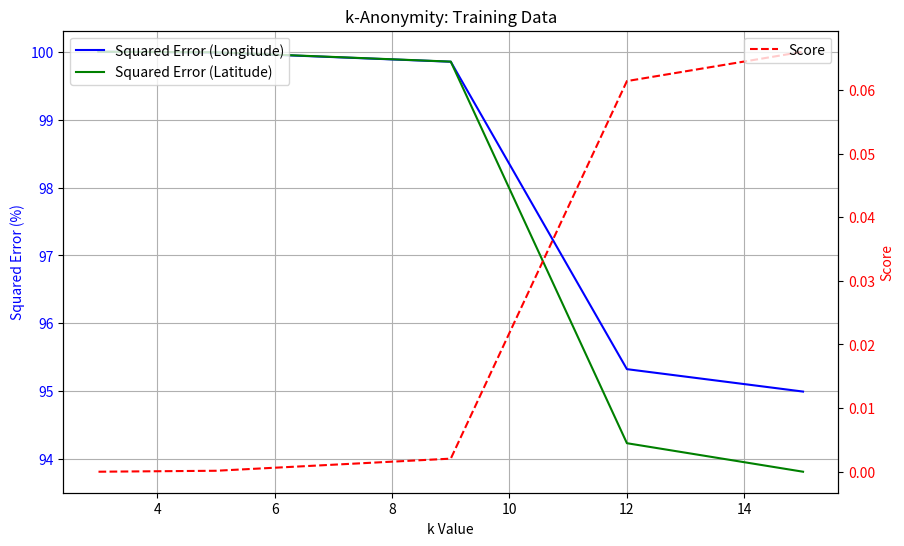
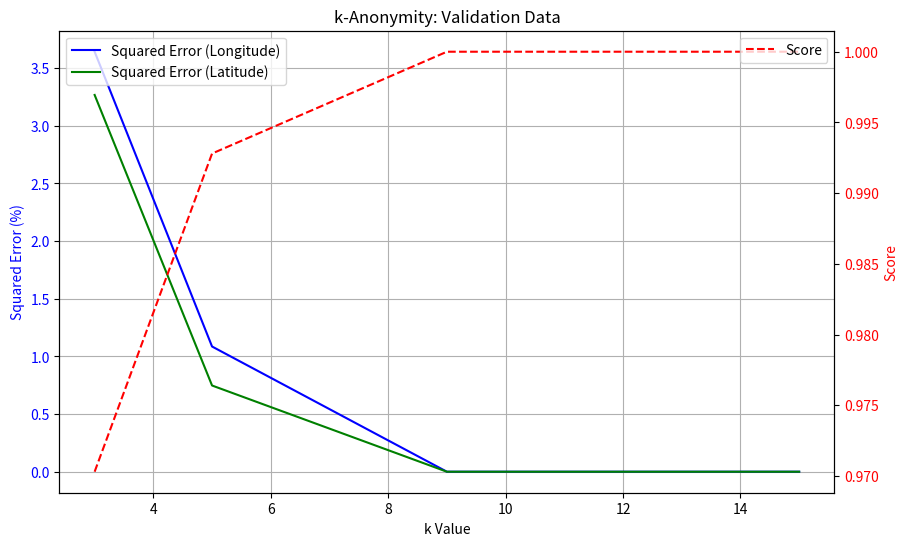
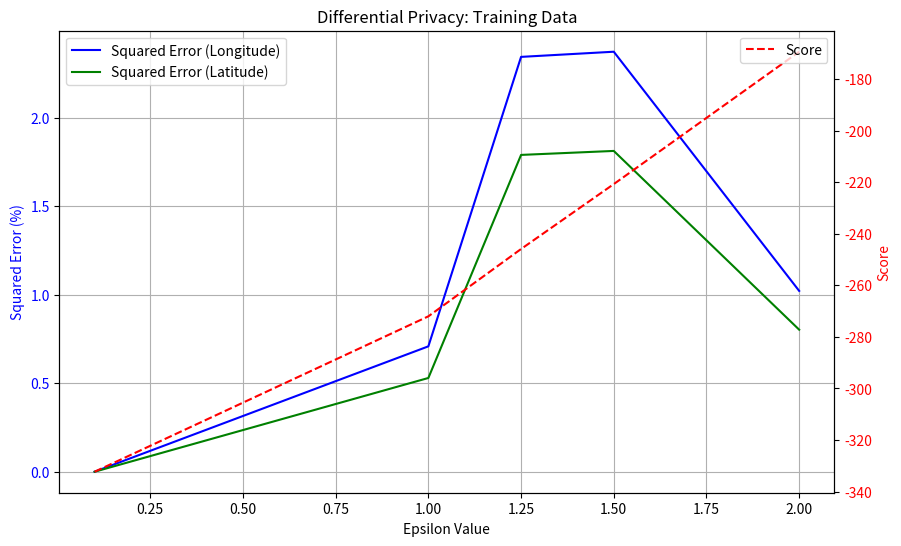
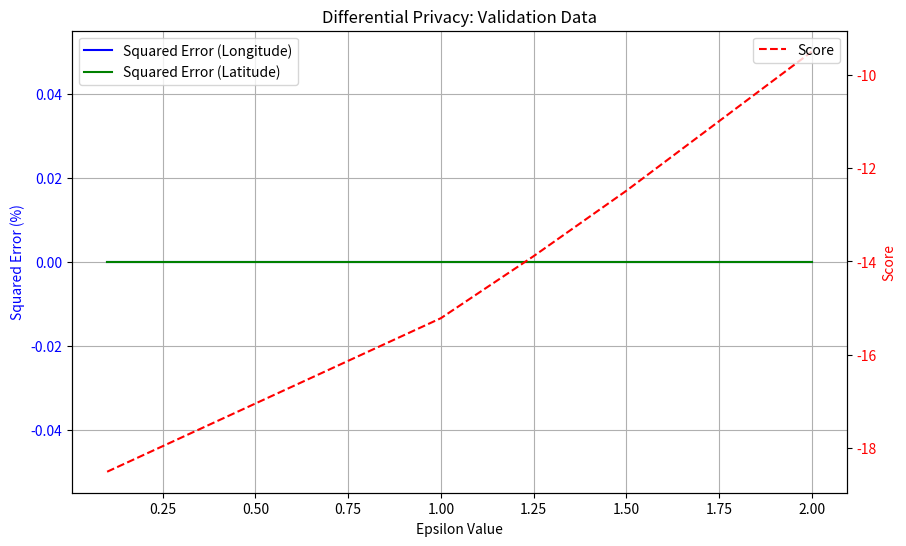

Python code for these plots, in order:
import matplotlib.pyplot as plt
import numpy as np

# Data from Appendix Tables
# k-Anonymity Training Data
k_values = [3, 5, 9, 12, 15]
k_train_scores = [0, 0.00015047389999978122, 0.0020564779000000755, 0.06139338910000025, 0.06600792490000007]
k_train_se_longitude = [100, 99.98901, 99.85265, 95.32506, 94.9949]
k_train_se_latitude = [100, 99.99189, 99.85422, 94.23451, 93.81451]

# k-Anonymity Validation Data
k_val_scores = [0.9702970296999998, 0.9927992798999998, 1.0000000000000004, 1.0000000000000004, 1.0000000000000004]
k_val_se_longitude = [3.64259, 1.08587, 0, 0, 0]
k_val_se_latitude = [3.26768, 0.74771, 0, 0, 0]

# Differential Privacy Training Data
epsilon_values = [0.1, 1, 1.25, 1.5, 2]
dp_train_scores = [-332.28333333333336, -272.0153032099319, -245.9048500931458, -220.7239213984879, -169.3861045923802]
dp_train_se_longitude = [0, 0.70825, 2.34343, 2.37257, 1.02144]
dp_train_se_latitude = [0, 0.52956, 1.78966, 1.81213, 0.80232]

# Differential Privacy Validation Data
dp_val_scores = [-18.516666666666666, -15.219178082191782, -13.8875, -12.48314606741573, -9.495726495726496]
dp_val_se_longitude = [0, 0, 0, 0, 0]
dp_val_se_latitude = [0, 0, 0, 0, 0]

# Plotting function for k-Anonymity
def plot_k_anonymity(data_type, k_vals, scores, se_long, se_lat, filename):
    fig, ax1 = plt.subplots(figsize=(10, 6))

    # Plot Squared Error on primary y-axis
    ax1.plot(k_vals, se_long, 'b-', label='Squared Error (Longitude)')
    ax1.plot(k_vals, se_lat, 'g-', label='Squared Error (Latitude)')
    ax1.set_xlabel('k Value')
    ax1.set_ylabel('Squared Error (%)', color='b')
    ax1.tick_params(axis='y', labelcolor='b')
    ax1.legend(loc='upper left')
    ax1.grid(True)

    # Plot Score on secondary y-axis
    ax2 = ax1.twinx()
    ax2.plot(k_vals, scores, 'r--', label='Score')
    ax2.set_ylabel('Score', color='r')
    ax2.tick_params(axis='y', labelcolor='r')
    ax2.legend(loc='upper right')

    plt.title(f'k-Anonymity: {data_type} Data')
    plt.savefig(filename)
    plt.close()

# Plotting function for Differential Privacy
def plot_diff_privacy(data_type, eps_vals, scores, se_long, se_lat, filename):
    fig, ax1 = plt.subplots(figsize=(10, 6))

    # Plot Squared Error on primary y-axis
    ax1.plot(eps_vals, se_long, 'b-', label='Squared Error (Longitude)')
    ax1.plot(eps_vals, se_lat, 'g-', label='Squared Error (Latitude)')
    ax1.set_xlabel('Epsilon Value')
    ax1.set_ylabel('Squared Error (%)', color='b')
    ax1.tick_params(axis='y', labelcolor='b')
    ax1.legend(loc='upper left')
    ax1.grid(True)

    # Plot Score on secondary y-axis
    ax2 = ax1.twinx()
    ax2.plot(eps_vals, scores, 'r--', label='Score')
    ax2.set_ylabel('Score', color='r')
    ax2.tick_params(axis='y', labelcolor='r')
    ax2.legend(loc='upper right')

    plt.title(f'Differential Privacy: {data_type} Data')
    plt.savefig(filename)
    plt.close()

# Generate plots
plot_k_anonymity('Training', k_values, k_train_scores, k_train_se_longitude, k_train_se_latitude, 'k_anonymity_training.png')
plot_k_anonymity('Validation', k_values, k_val_scores, k_val_se_longitude, k_val_se_latitude, 'k_anonymity_validation.png')
plot_diff_privacy('Training', epsilon_values, dp_train_scores, dp_train_se_longitude, dp_train_se_latitude, 'diff_privacy_training.png')
plot_diff_privacy('Validation', epsilon_values, dp_val_scores, dp_val_se_longitude, dp_val_se_latitude, 'diff_privacy_validation.png')
